pico-8 play session: no input (idle)

[t = 4 s] idle ~4s (no d-pad/buttons)
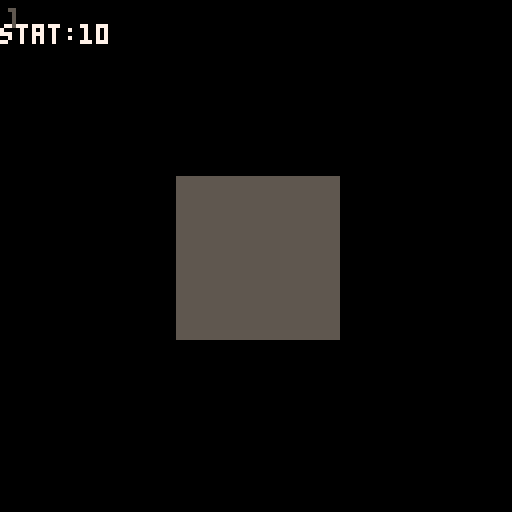
[t = 6 s] idle ~6s (no d-pad/buttons)
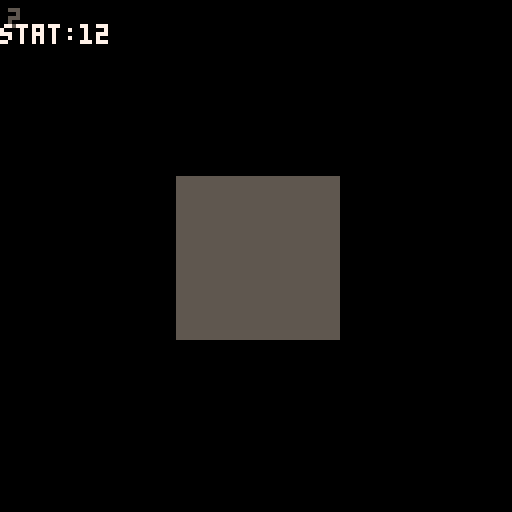
[t = 8 s] idle ~8s (no d-pad/buttons)
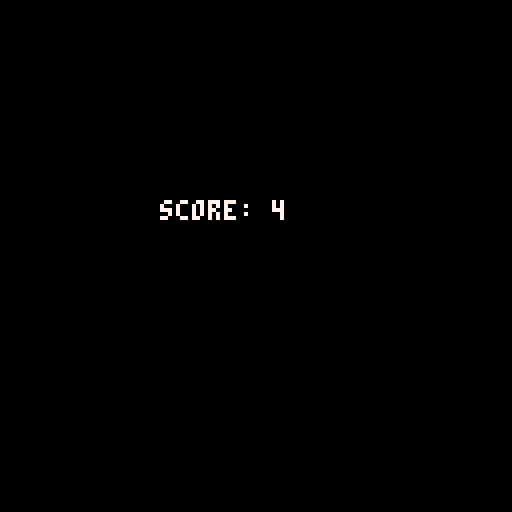

pico-8 cartridge
version 38
__lua__


overlay_state = 0

function _init()
	btn_0_state = false
	btn_1_state = false
	btn_2_state = false
	btn_3_state = false
	btn_4_state = false
	btn_5_state = false

	btn_press = {}
	btn_press[0] = false
	btn_press[1] = false
	btn_press[2] = false
	btn_press[3] = false
	btn_press[4] = false
	btn_press[5] = false
	btn_release = {}
	btn_release[0] = false
	btn_release[1] = false
	btn_release[2] = false
	btn_release[3] = false
	btn_release[4] = false
	btn_release[5] = false

	overlay_state = 0
	music(20,1000,0)
	-- overlay_state 0 title screen
	-- overlay_state 1 main play
	-- overlay_state 2 pause
	-- overlay_state 3 end of level
	-- overlay_state 4 transition
	-- overlay_state 5 credits
	level = 0 -- default 0
	reset_stage = false
	pause_length = 5
	score = 0
	score_counter = 0
	score_tabulate = 0
	score1 = 0
	end_stage_control = 0
	transition_timer = 0
	monamie_code={}
	monamie = false
	credit_number = 1
	rolling_credits = false
	rolling_credits_height = 130
	reset_game = false
	i=0
	sintimer=0
	timer=0
	-- music(12, 0, 3)
end

function zero_overlay()
	print('press ❎ or 🅾️ to start', 18, 98, 7)
	print('presented by:', 39, 107, 6)
	print('mass industries', 35, 113, 5)
end

function draw_zero_overlay()
	cls()
	-- map( celx, cely, sx, sy, celw, celh, [layer] )
	pal(7, 12)
	bluepos = sin(sintimer)*5
	res = 5 + bluepos
	map(1, 0, 13+bluepos, 0, 128, 128)
	pal(7, 8)
	redpos = -1*(sin(sintimer)*5)
	map(1, 0, 4+(redpos), 0, 128, 128)
	pal(7, 7)
	map(1, 0, 8, 0, 128, 128)
	zero_overlay()
end

function screen_shake(acs)
	local fade = 0.95
	local offset_x=1-rnd(2)
	local offset_y=1-rnd(2)
	if acs == 0 then
		offset_x*=offset
		offset_y*=offset
	end

	camera(offset_x,offset_y)
	offset*=fade
	if offset<0.5 then
		offset=0
	end
end

function handle_button_release(btn_num)
	if btn_press[btn_num] == true and btn_release[btn_num] == true then
		btn_press[btn_num] = false
		btn_release[btn_num] = false
	end
	if (btn(btn_num)) then
		print('btn_num'..btn_num, 0, 6, 7)
		btn_press[btn_num] = true
	elseif btn_press[btn_num] == true then
		btn_release[btn_num] = true
	end
	return btn_release[btn_num]
end

function zero_level_start()
	music(0,1000,0)
	reset_stage = false
	zero_level = {
		button_released = false,
		color = 5,
		update=function(self)
			-- handle button press
			self.button_released = handle_button_release(4)
			if (timer == 50) score+=1
			if score > 3 then
				overlay_state = 4
			end
		end,
		draw=function(self)
			-- draw items in here
			self.color = 5
			if (stat(50) != nil) then
				print('stat:'..stat(50), 0, 6, 7)
				if (stat(50) > 19 and stat(50) < 22) self.color = 7
			end
			rectfill(44, 44, 84, 84, self.color)
		end
	}
end
function one_level_start()
	reset_stage = false
	one_level = {
		-- todo: max dash value
		-- todo: recharge max dash
		left_released = false,
		right_released = false,
		start_pos = 0,
		end_pos = 300,
		end_tile = 88,
		player_pos = 5,
		player_screen_pos = 0,
		allow_timer = 0,
		tick_timer = 0,
		dash_jump = false,
		dropping = false,
		fall_anim = 0,
		falling = false,
		fall_override = false,
		enemy_visible = false,
		enemy_pos = 0,
		t=0,
		update=function(self)
			-- handle right button press
			self.right_released = handle_button_release(1)
			if (btn(4) and self.right_released and self.player_screen_pos < 130 and self.falling == false) then
				-- handle dash jump mechanic
				self.start_pos-=2
				self.end_pos-=2
				self.player_pos+=4
				self.allow_timer = true
				self.dash_jump = true
				sfx(63)
				if (self.enemy_visible and flr(rnd(3)) > 2) self.enemy_pos += 2
			elseif (self.right_released and self.player_screen_pos < 130 and self.falling == false) then
				self.start_pos-=1
				self.end_pos-=1
				self.player_pos+=2
				self.allow_timer = true
				self.dash_jump = false
				sfx(62)
				if (self.enemy_visible and flr(rnd(3)) > 2) self.enemy_pos += 2
			end
			if self.allow_timer then
				self.t += 1
				if self.t % 14 == 0 then
					self.allow_timer = false
				self.dash_jump = false
				end
			end
			self.tick_timer += 1
			if self.tick_timer > 120 then
				self.allow_timer = true
				--self.start_pos-=1
				self.end_pos-=1
				self.tick_timer = 0
				self.dash_jump = false
			end

			if (self.player_pos > 31 and self.enemy_visible == false and flr(rnd(3)) > 2) then
				self.enemy_visible = true
				self.enemy_pos = self.player_pos - 6
			end
		end,
		draw=function(self)
			-- draw items in here
			-- initial 1d grid
			local space=0
			local count=0
			local dashx = 0
			local drops = {15, 21, 28, 35, 42}
			--             25  37  51  65  79
			local x1, x2 = 0
			local player_local = self.player_pos - ( (self.player_pos - 5) / 2 )
			if (self.falling and self.tick_timer % 4 == 0) self.fall_anim += 1
			if (self.fall_anim == 1 and self.tick_timer % 4 == 0) sfx(61)
			if (self.fall_anim > 6) then
				self.fall_anim = 6
				if (self.tick_timer > 115) then
					self.fall_override = true
					reset_stage = true
					overlay_state = 4
				end
			end


				
			for i=self.start_pos,self.end_pos,1 do
				c = 5

				local x1 = space+(i*10)+i-self.t
				local x2 = space+10+(i*10)+i-self.t

				--if (i % 2 == 0 ) c = 6
				if(count == self.player_pos) then
					c = 7
					dashx = x1
					self.player_screen_pos = x2
				end

				if(count == self.enemy_pos) then
					c = 8
				end

				if (count == self.player_pos - 2 and self.player_pos > 31) c = 8
				if (i == self.end_tile) c = 11

				if (count == self.player_pos and i >= self.end_tile) then
					-- win level
					overlay_state = 4
				end

				for drop in all(drops) do
					if (i == drop) c = 1
					-- 79 - ((79-5)/2)
					-- if (self.player_pos > 31 and x2 > 64 and i == (player_local - 2)) c = 8
				end
				print('pp:'..self.player_pos, 0, 6, 7)
				if (count < self.player_pos and count < 5) c = 0
				if (count < self.player_pos-1 and count < 7) c = 0
				if (count < self.player_pos-3 and count < 9) c = 0
				if (count < self.player_pos-5 and count < 11) c = 0

				rectfill(x1, 64, x2, 74, c)
				if (c == 7 and x2 < 0) self.falling = true
				if (c == 1) then
					if (self.player_pos == count) then
						if (self.fall_anim <= 5) rectfill(x1+self.fall_anim, 64+self.fall_anim, x2-self.fall_anim, 74-self.fall_anim, 7)
						self.falling = true
					end
				end
				--print(i, space+(i*10)+i-self.t, 84, 7)
				space = space + 2
				count+=1
			end


			if (self.dash_jump) spr(252,dashx-12, 65, 2, 1)

		end
	}
end
function two_level_blanks()
	return {
		{127,10},
		{126,11},
		{125,12},
		{124,13},
		{123,14},
		{122,15},
		{124, 0},
		{124, 1},
		{124, 2},
		{124, 3},
		{124, 4},
		{124, 5},
		{124, 6},
		{124, 7},
		{124, 8},
		{124, 9},
		{124, 10},
		{124, 11},
		{124, 12},
		{112, 12},
		{113, 12},
		{114, 12},
		{115, 12},
		{116, 12},
		{117, 12},
		{118, 12},
		{119, 12},
		{120, 12},
		{121, 12},
		{122, 12},
		{123, 12},
		{124, 12},
		{120, 2},
		{120, 3},
		{120, 4},
		{120, 5},
		{120, 6},
		{120, 7},
		{120, 8},
		{113, 10},
		{114, 10},
		{115, 10},
		{116, 10},
		{117, 10},
		{115, 4},
		{115, 5},
		{115, 6},
		{115, 7},
		{115, 8}
	}
end
function two_level_start()
	reset_stage = false
	two_level = {
		player_posx = 112,
		player_posy = 0,
		player_posx_prev = player_posx,
		player_posy_prev = player_posy,
		dashed = false,
		dashed_prev = false,
		dash_dir = '+h',
		disappear_timer = 0,
		disappear_x = 111,
		disappear_y = -1,
		obstacles = two_level_blanks(),
		tick_timer = 0,
		end_timer = 0,
		lose_timer = 0,
		falling = false,
		update=function(self)
			self.tick_timer += 1
			self.disappear_timer += 1
			if (self.tick_timer > 60) self.tick_timer = 0
			if (self.disappear_timer > 120) then
				self.disappear_timer = 0
				self.disappear_x += 1
				self.disappear_y += 1
			end
			-- handle button presses
			-- handle dash jump mechanic
			self.dashed = false
			function control()
				if (handle_button_release(0)) then
					self.player_posx_prev = self.player_posx
					self.player_posy_prev = self.player_posy
					if (btn(4)) then
						-- these bounds are for dash jumping
						-- it's two less than the bounds below
						if (self.player_posx < 114) then
							self.player_posx-=1
							return
						else
							self.player_posx-=2
							self.dashed = true
							self.dash_dir = '-h'
							return
						end
					else
						self.player_posx-=1
						sfx(62)
						return
					end
				elseif (handle_button_release(1)) then
					self.player_posx_prev = self.player_posx
					self.player_posy_prev = self.player_posy
					if (btn(4)) then
						if (self.player_posx > 125) then
							self.player_posx+=1
							return
						else
							self.player_posx+=2
							self.dashed = true
							self.dash_dir = '+h'
							return
						end
					else
						self.player_posx+=1
						sfx(62)
						return
					end
				elseif (handle_button_release(2)) then
					self.player_posx_prev = self.player_posx
					self.player_posy_prev = self.player_posy
					if (btn(4)) then
						if (self.player_posy < 2) then
							self.player_posy-=1
							return
						else
							self.player_posy -= 2
							self.dashed = true
							self.dash_dir = '-v'
							return
						end
					else
						self.player_posy-=1
						sfx(62)
						return
					end
				elseif (handle_button_release(3)) then
					self.player_posx_prev = self.player_posx
					self.player_posy_prev = self.player_posy
					if (btn(4)) then
						if (self.player_posy > 13) then
							self.player_posy+=1
							return
						else
							self.player_posy+=2
							self.dashed = true
							self.dash_dir = '+v'
							return
						end
					else
						self.player_posy+=1
						sfx(62)
						return
					end
				end
			end
			if (self.player_posx == 127 and self.player_posy == 15) then
				self.end_timer += 1
			elseif (self.falling == true) then
				if (self.lose_timer == 0) sfx(61)
				self.lose_timer += 1
			else
				control()
			end

			if self.lose_timer > 60 then
				map(112, 0, 0, 0, 128, 128)
				reset_stage = true
				overlay_state = 4
			end

			if (self.player_posx > 127) then
				self.player_posx_prev = self.player_posx
				self.player_posy_prev = self.player_posy
				self.player_posx = 127
			end
			if (self.player_posy > 15) then
				self.player_posy_prev = self.player_posy
				self.player_posx_prev = self.player_posx
				self.player_posy = 15
			end
			if (self.player_posx < 112) then
				self.player_posx_prev = self.player_posx
				self.player_posy_prev = self.player_posy
				self.player_posx = 112
			end
			if (self.player_posy < 0) then
				self.player_posx_prev = self.player_posx
				self.player_posy_prev = self.player_posy
				self.player_posy = 0
			end
			-- temp end
			-- 127,15
		end,
		draw=function(self)
			-- draw items in here
			local i = 0
			local j = 0
			map(112, 0, 0, 0, 128, 128)
			for i=111,127,1 do
				for j=-1,15,1 do
					mset(i, j, 255)
				end
			end
			mset(self.player_posx, self.player_posy, 254)
			print('ppx:'..self.player_posx, 0, 6, 7)
			print('ppy:'..self.player_posy, 0, 12, 7)
			function dash_unset()
				mset(self.player_posx_prev+1, self.player_posy_prev, 255)
				mset(self.player_posx_prev-1, self.player_posy_prev, 255)
				mset(self.player_posx_prev, self.player_posy_prev+1, 255)
				mset(self.player_posx_prev, self.player_posy_prev-1, 255)
				mset(self.player_posx_prev-2, self.player_posy_prev-2, 255)
				mset(self.player_posx_prev+2, self.player_posy_prev+2, 255)
				mset(self.player_posx_prev+2, self.player_posy_prev-2, 255)
				mset(self.player_posx_prev-2, self.player_posy_prev+2, 255)
			end


			if (self.player_posx and self.player_posy) then
				mset(self.player_posx+1, self.player_posy, 255)
				mset(self.player_posx-1, self.player_posy, 255)
				mset(self.player_posx, self.player_posy+1, 255)
				mset(self.player_posx, self.player_posy-1, 255)
				mset(self.player_posx-2, self.player_posy-2, 255)
				mset(self.player_posx+2, self.player_posy+2, 255)
				mset(self.player_posx+2, self.player_posy-2, 255)
				mset(self.player_posx-2, self.player_posy+2, 255)
				mset(self.player_posx, self.player_posy-2, 255)
				mset(self.player_posx, self.player_posy+2, 255)
				mset(self.player_posx+2, self.player_posy, 255)
				mset(self.player_posx-2, self.player_posy, 255)
			end

			if (self.player_posx >= 112 and self.player_posx <= 127 and self.player_posy >= 0 and self.player_posy <= 15) then
				mset(self.player_posx, self.player_posy, 254)

				if (self.dashed) then
					if (self.dashed_prev) then
						dash_unset()
					end
					if (self.dash_dir == '+h') mset(self.player_posx_prev+1, self.player_posy_prev, 251)
					if (self.dash_dir == '-h') mset(self.player_posx_prev-1, self.player_posy_prev, 251)
					if (self.dash_dir == '+v') mset(self.player_posx_prev, self.player_posy_prev+1, 250)
					if (self.dash_dir == '-v') mset(self.player_posx_prev, self.player_posy_prev-1, 250)
					sfx(63)
					self.dashed_prev = true
				else
					mset(self.player_posx_prev, self.player_posy_prev, 255)
					if (self.dashed_prev) then
						dash_unset()
						self.dashed_prev = false
					end
				end
			end

			mset(127,15,249)
			if (self.player_posx == 127 and self.player_posy == 15) then
				mset(127,15,254)
				if (self.end_timer > 40) overlay_state = 4
			end
			for i=111,self.disappear_x,1 do
				for j=-1,self.disappear_y,1 do
					mset(i, j, 248)
					if (self.player_posx == i and self.player_posy == j) then
						mset(i, j, 247)
						self.falling = true
						if (self.lose_timer > 30) mset(i, j, 246)
						if (self.lose_timer > 45) mset(i, j, 248)
					end
				end
			end
			for key,value in pairs(self.obstacles) do
				mset(value[1], value[2], 248)
				if (self.player_posx == value[1] and self.player_posy == value[2]) then
					mset(value[1], value[2], 247)
					self.falling = true
					if (self.lose_timer > 30) mset(value[1], value[2], 246)
					if (self.lose_timer > 45) mset(value[1], value[2], 248)
				end
				if (self.player_posx_prev and self.dashed) then
					if (self.dash_dir == '+h') mset(self.player_posx_prev+1, self.player_posy_prev, 251)
					if (self.dash_dir == '-h') mset(self.player_posx_prev-1, self.player_posy_prev, 251)
					if (self.dash_dir == '+v') mset(self.player_posx_prev, self.player_posy_prev+1, 250)
					if (self.dash_dir == '-v') mset(self.player_posx_prev, self.player_posy_prev-1, 250)
				end
			end
			if (self.end_timer > 0) rectfill(64 - self.end_timer*2,64 - self.end_timer*2,64 + self.end_timer*2, 64 + self.end_timer*2,11)

		end
	}
end

function setup_block(x, y, z, depth, s, u, c, blocksize)
	x0=(x-blocksize)+(z)
	y0=(y-blocksize)+(z)
	x1=(x+blocksize)-z
	y1=(y+blocksize)-(z)

	iz=depth

	xx0=x0+iz+2
	yy0=y0-iz+2
	xx1=x1+iz-2
	yy1=y1-iz-2
	if iz < 3 then
		rectfill(xx0,yy0,xx1,yy1,c)
	else
		draw_block(x0+s,x1+s,y0+u,y1+u,xx0,xx1,yy0,yy1,c)
	end
end

function draw_block(x0,x1,y0,y1,xx0,xx1,yy0,yy1,c)
	palt(0, false)
	rectfill(xx0,yy0,xx1,yy1,0)
	rect(xx0,yy0,xx1,yy1,c)
	palt(0, true)
	rect(x0-2,y0,x1-2,y1,c)
	line(xx0,yy0,x0-2,y0,c)
	line(xx1,yy0,x1-2,y0,c)
	line(xx0,yy1,x0-2,y1,c)
	line(xx1,yy1,x1-2,y1,c)
end

function determine_color(self, i, column)

	if (self.prevcurrent == ((column-3) * -1) and self.jumppress == true and i == self.lvl) return 7
	if (self.endgoallevel == (self.jumplevel) and self.jumppress == true and i == 0 and self.endblocky == i and self.endblockx == column) return 11
	if (self.endgoallevel == (self.jumplevel+1) and self.jumppress == false and i == 0 and self.endblocky == i and self.endblockx == column) return 11
	return 5
end

function determine_color_first_layer(self, j, column)
	if (self.current == ((column * -1) + 3) and j == self.lvl) return 7
	if (self.jumppress == false and self.endgoallevel == self.jumplevel and self.endblocky == j and self.endblockx == column) return 11
	return 5
end

function three_level_start()
	reset_stage = false
	three_level = {
		u=0,
		current= 0,
		prevcurrent = 0,
		lvl = 0,
		xnudge = 0,
		xcpos = 0,
		jumpanim = 0,
		startanim = 0,
		blocksize = 8,
		leftpress = false,
		rightpress = false,
		uppress = false,
		downpress = false,
		jumppress = false,
		jumplevel = 0,
		jumptimer = 0,
		jumptimerset = false,
		end_timer = 0,
		endgoallevel = 3, -- change to 24?
		endblockx = 0, --flr(rnd(6)),
		endblocky = 0, --flr(rnd(3)),

		update=function(self)
			function control3d()
				-- current = 0
				if(btn(0)) then
					self.leftpress = true
				end
				if(btn(1)) then
					self.rightpress = true
				end
				if self.xnudge > 3 then
					self.xnudge = 3
				end
				if self.xnudge < -3 then
					self.xnudge = -3
				end

				if(btn(2)) then
					self.uppress = true
				end
				if(btn(3)) then
					self.downpress = true
				end
				if(btn(4) and self.jumptimer == 0) then
					if (self.jumppress == false) self.prevcurrent = self.current
					self.jumppress = true
					self.jumptimerset = true
					self.jumplevel += 1
				end
				if(btn(5) and self.jumptimer == 0) then
					if (self.jumppress == false) self.prevcurrent = self.current
					self.jumppress = true
					self.jumptimerset = true
					self.jumplevel += 1
				end

				if ((not btn(0)) and (not btn(1)) and (not btn(2)) and (not btn(3)) and (not btn(4)) and (not btn(5)))then
					if (self.leftpress == true) then
						self.xnudge+=1
						self.current-=1
						self.xcpos+=20
						self.leftpress = false
					end
					if (self.rightpress == true) then
						self.xnudge-=1
						self.current+=1
						self.xcpos-=20
						self.rightpress = false
					end
					if (self.uppress == true) then
						self.lvl -= 1
						self.uppress = false
					end
					if (self.downpress == true) then
						self.lvl += 1
						self.downpress = false
					end
					if (self.jumptimerset == true) then
						self.jumptimerset = false
						self.jumptimer = 0
					end
				end

				if self.xcpos > 60 then
					self.xcpos = 60
				end
				if self.xcpos < -60 then
					self.xcpos = -60
				end
				if self.current > 3 then
					self.current = 3
				end
				if self.current < -3 then
					self.current = -3
				end

				if self.lvl < 0 then
					self.lvl = 0
				end

				if self.lvl > 3 then
					self.lvl = 3
				end

				if (self.jumppress == true) then
					self.current = -10
					if (self.startanim > 5) then
						self.jumpanim -= 5.95
					end
				end

				if (self.jumpanim < -75) then
					self.jumpanim = 0
					self.jumppress = false
					self.current = self.prevcurrent
					self.startanim = 0
					self.blocksize = 8
				end
				if (self.jumptimerset == true) self.jumptimer += 1
				if (self.jumptimer > 120) then
					self.jumptimer = 0
					self.jumptimerset = false
				end

			end
			if self.jumplevel == self.endgoallevel and self.endblockx == ((self.current-3)*-1) and self.endblocky == self.lvl then
				self.end_timer += 1
			else
				control3d()
			end
			if (self.end_timer > 60) overlay_state = 4

		end,

		draw=function(self)
			cls()
			for i=0,0 do
				if (self.jumpanim == 0) then
					ydiff = -17 + (i * 20) - (self.lvl*4)
				else
					ydiff = -17 + (i * 20) - (self.lvl*4) - (self.jumpanim * .2)
				end

				zdiff = 7
				depth = 2
				self.blocksize = 8
				if (self.lvl > 0) ydiff = ydiff + 5
				if (self.lvl >= 3) ydiff = ydiff + 6
				if (self.lvl < 3) then
					setup_block(self.xcpos+64+57,64+ydiff,zdiff,depth,12+self.xnudge,self.u,5,self.blocksize)
					setup_block(self.xcpos+64+37,64+ydiff,zdiff,depth,10+self.xnudge,self.u,5,self.blocksize)
					setup_block(self.xcpos+64+20,64+ydiff,zdiff,depth,8+self.xnudge,self.u,5,self.blocksize)
					setup_block(self.xcpos+64+3,64+ydiff,zdiff,depth,7+self.xnudge,self.u,5,self.blocksize)
					setup_block(self.xcpos+64-15,64+ydiff,zdiff,depth,4+self.xnudge,self.u,5,self.blocksize)
					setup_block(self.xcpos+64-32,64+ydiff,zdiff,depth,2+self.xnudge,self.u,5,self.blocksize)
					setup_block(self.xcpos+64-52,64+ydiff,zdiff,depth,0+self.xnudge,self.u,5,self.blocksize)
				end
			end
			if (self.lvl < 3) then
				for i=0,3 do
					if (self.jumpanim == 0) then
						if (i > 0) then
							break
						end
						ydiff = -10 + (i * 20) - (self.lvl*4)
						self.blocksize = 8
						zdiff = 3
						ja5 = 0
						ja5n = 0
						ja2 = 0
						ja2n = 0
					else
						ydiff = - 10 + (i * 20) - (self.lvl*4) - (self.jumpanim * .2)
						self.blocksize = 8 - (self.jumpanim *.02)
						zdiff = 3  + (self.jumpanim * .02)
						ja5 = 5 + (self.jumpanim *.06)
						ja5n = -5 - (self.jumpanim *.06)
						ja2 = 2 + (self.jumpanim *.06)
						ja2n = -2 - (self.jumpanim *.06)
					end
					depth = 5
					if (self.lvl > 0) ydiff = ydiff + 5 + (self.jumpanim * .2)
					if (self.lvl >= 3) ydiff = ydiff + 6 + (self.jumpanim * .2)
					-- render second layer
					c = determine_color(self, i, 0)
					setup_block(ja5+self.xcpos+64+55,64+ydiff,zdiff,depth,12+self.xnudge,self.u,c,self.blocksize)
					c = determine_color(self, i, 1)
					setup_block(ja5+self.xcpos+64+35,64+ydiff,zdiff,depth,10+self.xnudge,self.u,c,self.blocksize)
					c = determine_color(self, i, 2)
					setup_block(ja2+self.xcpos+64+18,64+ydiff,zdiff,depth,8+self.xnudge,self.u,c,self.blocksize)
					c = determine_color(self, i, 3)
					setup_block(self.xcpos+64,64+ydiff,zdiff,depth,7+self.xnudge,self.u,c,self.blocksize)
					c = determine_color(self, i, 4)
					setup_block(ja2n+self.xcpos+64-18,64+ydiff,zdiff,depth,4+self.xnudge,self.u,c,self.blocksize)
					c = determine_color(self, i, 5)
					setup_block(ja5n+self.xcpos+64-35,64+ydiff,zdiff,depth,2+self.xnudge,self.u,c,self.blocksize)
					c = determine_color(self, i, 6)
					setup_block(ja5n+self.xcpos+64-55,64+ydiff,zdiff,depth,0+self.xnudge,self.u,c,self.blocksize)
				end
			end
			for j=0,3 do
				if (self.jumpanim < -2) then
					break
				end
				i= (self.jumpanim * .5)
				if (self.jumpanim == 0) then
					self.blocksize = 8
					ydiff = j*22 - (self.lvl*4)
				else
					ydiff = j*22 - (self.lvl*4) - (self.jumpanim * .2)
					self.blocksize = 8 - (self.jumpanim * .02)
				end
				i = 0
				depth = 5
				-- render first layer
				if (j == self.lvl) u = -(j-0.5)
				c = determine_color_first_layer(self, j, 0)
				setup_block(self.xcpos+64+60,64+ydiff,i,depth,12+self.xnudge,self.u,c,self.blocksize)
				c = determine_color_first_layer(self, j, 1)
				setup_block(self.xcpos+64+40,64+ydiff,i,depth,11+self.xnudge,self.u,c,self.blocksize)
				c = determine_color_first_layer(self, j, 2)
				setup_block(self.xcpos+64+20,64+ydiff,i,depth,9+self.xnudge,self.u,c,self.blocksize)
				c = determine_color_first_layer(self, j, 3)
				setup_block(self.xcpos+64,64+ydiff,i,depth,7+self.xnudge,self.u,c,self.blocksize)
				c = determine_color_first_layer(self, j, 4)
				setup_block(self.xcpos+64-20,64+ydiff,i,depth,4+self.xnudge,self.u,c,self.blocksize)
				c = determine_color_first_layer(self, j, 5)
				setup_block(self.xcpos+64-40,64+ydiff,i,depth,2+self.xnudge,self.u,c,self.blocksize)
				c = determine_color_first_layer(self, j, 6)
				setup_block(self.xcpos+64-60,64+ydiff,i,depth,0+self.xnudge,self.u,c,self.blocksize)
			end
			if (self.jumppress == true) self.startanim += 1
			if (self.end_timer > 0) rectfill(64 - self.end_timer*2,64 - self.end_timer*2,64 + self.end_timer*2, 64 + self.end_timer*2,11)
		end
	}
end

function draw_score()
	print(flr(score), 2, 2, 5)
end

function draw_transition()
	if (reset_stage) then
		print('you disappeared', 36, 50, 7)
		print('from existence', 38, 60, 7)
		transition_timer += 1
		if (transition_timer > 120) reset_to_next_stage()
	else
		if score_tabulate == 0 then
			-- TODO: tabulate score at end of level
			score_tabulate = 1
		end
		local multiplier = flr(score/100) * 2
		if multiplier < 1 then
			multiplier = 1
		end
		if score_counter < score then
			score_counter+=multiplier
			sfx(17)
		else
			score_counter = score
			transition_timer += 1
		end
		print('score: '..flr(score_counter), 40, 50, 7)
		if transition_timer > 120 then
			if level == 3 then
				-- call roll credits
				transition_timer = 0
				overlay_state = 5
				music(53, 1000)
			else
				reset_to_next_stage()
			end
		end
	end
end

function reset_to_next_stage()
	overlay_state = 1
	transition_timer = 0

	-- TODO: debug
	-- level = 2
	-- TODO: debug
	if level == 0 then
		if (reset_stage) then
			zero_level_start()
			return
		end
		level = 1
		one_level_start()
	elseif level == 1 then
		if (reset_stage) then
			one_level_start()
			return
		end
		level = 2
		two_level_start()
		-- music(28, 1000, 3)
	elseif level == 2 then
		if (reset_stage) then
			two_level_start()
			return
		end
		level = 3
		three_level_start()
		-- music(19, 1000, 3)
	elseif level == 3 then
		if (reset_stage) then
			three_level_start()
			return
		end
	end
	-- overlay_state 0 title screen
	-- overlay_state 1 main play
	-- overlay_state 2 pause
	-- overlay_state 3 end of level
	pause_length = 5
	score_counter = score
	score_tabulate = 0
	
	offset = 0
	end_stage_control = 0
	i=0

end

function display_credit(credit)
	if (credit == 1) print("the end", 50, 50, 7)
	if (credit == 2) print("winners don't use drugs\n rip william sessions", 20, 50, 7)
	if (credit == 3) then
		print('presented by:', 39, 50, 6)
		print('massindustries', 36, 56, 5)
	end
	pad_left = 4
	if (credit == 4) then
		print('game design', 35 + pad_left, 50, 7)
		spr(242, 28 + pad_left, 55)
		print('@abemassry', 37 + pad_left, 57, 7)
		spr(242, 21 + pad_left, 62)
		print('@kenjihasegawa', 30 + pad_left, 64, 7)
	end
	if (credit == 5) then
		print('programming', 35 + pad_left, 50, 7)
		spr(242, 28 + pad_left, 55)
		print('@abemassry', 37 + pad_left, 57, 7)
	end
	if (credit == 6) then
		print('art', 52 + pad_left, 50, 7)
		spr(242, 28 + pad_left, 55)
		print('@abemassry', 37 + pad_left, 57, 7)
		spr(242, 21 + pad_left, 62)
		print('@kenjihasegawa', 30 + pad_left, 64, 7)
		spr(243, 27 + pad_left, 70)
		print('@berrynikki', 36 + pad_left, 71, 7)
	end
	if (credit == 7) then
		print('music', 46 + pad_left, 50, 7)
		spr(242, 28 + pad_left, 55)
		print('@abemassry', 37 + pad_left, 57, 7)
		spr(242, 21 + pad_left, 62)
		print('@kenjihasegawa', 30 + pad_left, 64, 7)
	end
	if (credit == 8) then
		print('creative directors', 20 + pad_left, 50, 7)
		spr(242, 28 + pad_left, 55)
		print('@abemassry', 37 + pad_left, 57, 7)
		spr(242, 21 + pad_left, 62)
		print('@kenjihasegawa', 30 + pad_left, 64, 7)
		spr(243, 27 + pad_left, 70)
		print('@berrynikki', 36 + pad_left, 71, 7)
	end

	if (credit == 10) then
		print('with love and support from', 6 + pad_left, 50, 7)
		spr(245, 30 + pad_left, 55)
		print('@mindym121', 38 + pad_left, 57, 7)
		spr(244, 32 + pad_left, 63)
		print('@un1c0rn', 39 + pad_left, 64, 7)
		print('@spidermonkey', 29 + pad_left, 71, 7)
		spr(245, 19 + pad_left, 77)
		print('@siberianfurball', 27 + pad_left, 78, 7)
	end

	if (credit == 11) then
		print('dimensional jump', 27 + pad_left, 50, 7)
		print('the end', 44 + pad_left, 57, 7)
	end

	if (credit == 12) then
		reset_game = true
	end

end


function rolling_credits_active(y)
	pad_left = 4
	hspr = 0
	htxt = 0
	creative_contributors = {
		'@tory2k',
		'@illblew',
		'@admiralyarrr',
		'@lyn81',
		'@victorycondition',
		'@itsphillc',
		'@lucky_chucky7',
		'@zerotoherodev',
		'@evinjenioso',
		'@displague',
		'@yodadog',
		'@diagnostuck',
		'@puffinplaytv',
		'@alladuss',
		'@rps_75',
		'@machado_tv',
		'@prozacgod',
		'@bigwaterkids12',
		'@arieshothead',
		'@slickshoess',
		'@kr_deepblack'
	}
	print('creative contributors', 22 + pad_left, y, 7)
	for c in all(creative_contributors) do
		hspr = htxt
		hspr+=6
		htxt=hspr+1
		spr(243, 22 + pad_left, y + hspr)
		print(c, 31 + pad_left, y + htxt, 7)
	end
	if (y + htxt < -10) then
		rolling_credits = false
	end
end


function roll_credits()
	print('score: '..flr(score), 0, 0, 5)
	if (rolling_credits == false) then
		transition_timer += 0.5
		if (transition_timer < 5) then
			pal(7, 5)
			pal(2, 5)
			pal(12, 5)
		end
		if (transition_timer >= 5 and transition_timer < 10) then
			pal(7, 6)
			pal(2, 6)
			pal(12, 6)
		end
		if (transition_timer >= 10 and transition_timer < 110) then
			pal(7, 7)
			pal(2, 2)
			pal(12, 12)
		end
		if (transition_timer >= 110 and transition_timer < 115) then
			pal(7, 6)
			pal(2, 6)
			pal(12, 6)
		end
		if (transition_timer >= 115) then
			pal(7, 5)
			pal(2, 5)
			pal(12, 5)
		end
		display_credit(credit_number)
		if transition_timer > 120 then
			transition_timer = 0
			credit_number += 1
			if credit_number == 9 then
				rolling_credits = true
			end

		end

	else
		pal(7, 7)
		pal(2, 2)
		pal(12, 12)
		rolling_credits_height -= 0.3
		rolling_credits_active(rolling_credits_height)
	end
	if reset_game == true then
		run()
	end

end


function _update60()
	timer+=1
	if (timer > 60) timer=0
	sintimer+=0.004
	if overlay_state == 0 then
		
		if (btn(4) or btn(5)) then
			overlay_state = 1
			-- TODO: check with Kenji about monamie code 
			if (monamie_code[#monamie_code-0] == 1 and
			    monamie_code[#monamie_code-1] == 0 and
			    monamie_code[#monamie_code-2] == 1 and
			    monamie_code[#monamie_code-3] == 0 and
			    monamie_code[#monamie_code-4] == 3 and
			    monamie_code[#monamie_code-5] == 3 and
			    monamie_code[#monamie_code-6] == 2 and
			    monamie_code[#monamie_code-7] == 2) then
				monamie = true
			end

			cls()
			-- music(1, 1000, 3)
			-- start of play
			zero_level_start()
			if not monamie then
			end
		end
		if (btn(0) or btn(1) or btn(2) or btn(3)) then
			btn_0_state = btn(0) -- left
			btn_1_state = btn(1) -- right
			btn_2_state = btn(2) -- up
			btn_3_state = btn(3) -- down
		else
			if (btn_0_state == true and
					btn_1_state == false and
					btn_2_state == false and
					btn_3_state == false) then
				add(monamie_code, 0)
			elseif (btn_0_state == false and
					btn_1_state == true and
					btn_2_state == false and
					btn_3_state == false) then
				add(monamie_code, 1)
			elseif (btn_0_state == false and
					btn_1_state == false and
					btn_2_state == true and
					btn_3_state == false) then
				add(monamie_code, 2)
			elseif (btn_0_state == false and
					btn_1_state == false and
					btn_2_state == false and
					btn_3_state == true) then
				add(monamie_code, 3)
			end

			btn_0_state = false
			btn_1_state = false
			btn_2_state = false
			btn_3_state = false

		end

	elseif overlay_state == 1 then
		i+=1

		if monamie then
		end
		camera(0,0)

		if level == 0 then
			zero_level:update()
		elseif level == 1 then
			one_level:update()
		elseif level == 2 then
			two_level:update()
		elseif level == 3 then
			three_level:update()
		end

	-- TODO: if condition for overlay state 4
	-- if negative_altitude > 400 then
	-- end

	-- TODO: if condition for overlay state 2
	-- elseif overlay_state == 2 then

	-- 	pause_length-=1
	-- 	if pause_length == 0 then
	-- 		overlay_state = 1
	-- 		pause_length = 5
	-- 	end

	end

end

function _draw()
	if overlay_state == 0 then
		draw_zero_overlay()
	elseif overlay_state == 1 then
		cls()
		-- above is background

		-- hud
		draw_score()
		-- end hud
		-- below is foreground
		if level == 0 then
			zero_level:draw()
		elseif level == 1 then
			one_level:draw()
		elseif level == 2 then
			two_level:draw()
		elseif level == 3 then
			three_level:draw()
		end
	elseif overlay_state == 3 then
		cls()
	elseif overlay_state == 4 then
		cls()
		draw_transition()
	elseif overlay_state == 5 then
		cls()
		roll_credits()
	end

	-- debug area
	-- print('score1: '..flr(score1), 0, 0, 5)

end
__gfx__
00000000000000000000000000000000000000000000000000000000000000000000000000000000000000000000000000000000000000000000000000000000
00000000000000000000000000000000000000000000000000000000000000000000000000000000000000000000000000000000000000000000000000000000
00000000000000000000000000000000000000000000000000000000000000000000000000000007000000000000000000000000000000000000000000000000
00000000000000000000000000000000000000000000000000000000000000000000000000000000700000000000000000000000000000000000000000000000
00000000000000000000000000000000000000000000000000000000000000000000000000000000070000000000000000000000000000000000000000000000
00000000000000000000000000000000000000000000000000000000000000000000000000000000007000000000000000000000000000000000000000000000
00000000000000000000000000000000000000000000000000000000000000000000000000000000000700000007000000000000000000000000000000000000
00000000000000000000000000000000000000000000000000000000000000000000000000770000000070000070000000000000000000000000000000000000
00000000000000000000000000000000000000000000000000000000000000000000000000707700000007000700000000000000000000000000000000000000
00000000000000000000000000000000000000000000000000000000000000000000000000070077000000707000000000000000000000000000000000000000
00000000000000000000000000000000000000000000000000000000000000000000700000070000770000070000000000000000000000000000000000000000
00000000000000000000000000000000000000000000000000000000000000000000070000007007007700000000000000000000000000000000000000000000
00000000000000000000000000000000000000000000000000000000000000000000007000007070000077000000000000000000000000000000000000000000
00000000000000000000000000000000000000000000000000000000000000000000000700000700000000000000000000000000000000000000000000000000
00000000000000000000000000000000000000000000000000000000000000007000000070000700000000000000000000000000000000000000000000000000
00000000000000000000000000000000000000000000000000000000000000000700000007000070000000000000000000000000000000000000000000000000
00000000000000000000000000000000000000000000000000000000000000000070700000700070000000000000777777000000000000000000000000000000
00000000000000000000000000000000000000000000000000000000000000000007007000070007000000000007000000700000000000000000000000000000
00000000000000000000000000000000000000000000000000000000000077770000700070007007000000000070077770070000000000000000000000000000
00000000000000000000000000000000000000000000000000000000000070007000070000700700000000000700700007007000000000000000000000000000
00000000000000000000000000000000000000000000000000000000000070000700007000007070000000007007000000700700000000000000000000000000
00000000000000000000000000000000000000000000000000000000000070000070000700000000000000070070000000070070000000000000000000000000
00000000000000000000000000000000000000000000000000000000700007000007000070000000000000700700000000007007000000000000000000000000
00000000000000000000000000000000000000000000000000000007000000700000700007000000000007007000000000000707000000000000000000000000
00000000000000000000000000000000000000000000000000000070000000070000070000700000000007070000000000000707000000000000000000000000
00000000000000000000000000000000000000000000000000000707000000007000007000000000000007007000000000000707000000000000000000000000
00000000000000000000000000000000000000000000000000007000700000000700007000000000000007000700000000007007000000000000000000000000
00000000000000000000000000000000000000000000000000000000070000000070007000000000000000700070000000070070000000000000000000000000
00000000000000000000000000000000000000000000000000000000007000000007777000000000000000070007000000700700000000000000000000000000
00000000000000000000000000000000000000000000000000000000000700000000000000000000000000007000700007007000000000000000000000000000
00000000000000000000000000000000000000000000000007777000000070000000000000000000000000000700070070070000000000000000000000000000
00000000000000000000000000000000000000000000000070000000000007000000000000000777000000000070007700700000000000000000000000000000
00000000000000000000000000000000000000000000000070000000000000700070000000007000700000000007000007000000000000000000000000000000
00000000000000000000000000000000000000000000000070000000000000070700000000070000070000000000700070000000000000000000000000000000
00000000000000000000000000000000000000000007000070000000000000007000000000700070007000000000070007000000000000000000000000000000
00000000000000000000000000000000000000000000700007777777770000070000000000700707000700000000007000700000000000000000000000000000
00000000000000000000000000000000000000000000070000000000007000700000000000700700700070000000000700070000000000000000000000000000
00000000000000000000000000000000000000000000007000000000007000000000000000070070070007000000000070007000000000000000000000000000
00000000000000000000000000000000000000070000000700000000007000000000000000007007007000700000000007000700000000000000000000000000
00000000000000000000000000000000000000007000000070000000007000000000000000000700700700070000000000700070000000000000000000000000
00000000000000000000000000000000000007000707000007000000007000000000777000000070070070007000000000070700000000000000000000000000
00000000000000000000000000000000000070000070070000700077770000000007000700000007007007000700000000007000000000000000000000000000
00000000000000000000000000000000000700000007000700070000000000000070000070000000700700700070000000000000000000000000000000000000
00000000000000000000000000000000007000000000700007007000000000000700077007000000700700070007000000000000000000000000000000000000
00000000000000000000000000000000070000000000070000070700000000000700700700700000070070007000700000000000000000000000000000000000
00000000000000000000000000000000007000000070007000000000000000000700070070070000070070000700070000000000000000000000000000000000
00000000000000000000000000000007000700000700000700000000000000000070007007007700070070000070007000000000000000000000000000000000
00000000000000000000000000000000700070007000000070000000000000000007000700700077770070000007070000000000000000000000000000000000
00000000000000000000000000000007070007070000000007000000000000000000700070070000000070000000700000000000000000000000000000000000
00000000000000000000000000000000707000700000000000000000007000000000070007007700000070000000000000000000000000000000000000000000
00000000000000000000000000070707000700070000000700000000070700000000007000700077777700000000000000000000000000000000000000000000
00000000000000000000000000007070700070007000007000000000700070000000000700070000000000000000000000000000000000000000000000000000
00000000000000000000000007000700070007000700070000000000070007000000000070007000000000000000000000000000000000000000000000000000
00000000000000000000000070000070007000700070700000000000007000700000000007000700000000000000000000000000000000000000000000000000
00000000000000000000000700000007000700070007000000000000000700070000000000700070000000000000000000000000000000000000000000000000
00000000000000000000007070000000700070007000000000000000000070007000000000070007000000000000000000000000000000000000000000000000
00000000000000000000070007000000070007000700000000000000000007000700000000007000700000000000000000000000000000000000000000000000
00000000000000000000000000700000007000700000000000700000000000700070000000000700070000000000000000000000000000000000000000000000
00000000000000000000000000070000000700070000000007070000000000070007000000000070007000000000000000000000000000000000000000000000
00000000000000000777770000007000000070000000000070007000000000007000700000000007070000000000000000000000000000000000000000000000
00000000000000007000007000000700000007000000000007000700000000000700070000000000700000000000000000000000000000000000000000000000
00000000000000070000000700000070000000000000000000700070000000000070007000000000000000000000000000000000000000000000000000000000
00000000000000007000000070000007000700000000000000070007000000000007000700000000000000000000000000000000000000000000000000000000
00000000000000000700000007000000707000000000000000007000700000000000700070000000000000000000000000000000000000000000000000000000
00000000000000000070000000700000070000000007000000000700070000000000070007000000000000000000000000000000000000000000000000000000
00000000000000000007000000070000700000000070700000000070007000000000007007000000000000000000000000000000000000000000000000000000
00000000000000000000700000070007000000000700070000000007000700000000007007000000000000000000000000000000000000000000000000000000
00000000000000000000070000070000000000007000700000000000700070000000070007000000000000000000000000000000000000000000000000000000
00000000000000000000007000070000000000070007000000000000070007000000700070000000000000000000000000000000000000000000000000000000
00000000000000000000000700070000000000700070000000000000007000700007000700000000000000000000000000000000000000000000000000000000
00000000000000000000000070700000000007000007000000000000000700070070007000000000000000000000000000000000000000000000000000000000
00000000000000000000000007000000000070077000700000000000000070007700070000000000000000000000000000000000000000000000000000000000
00000000000000000000000000000000000700700700070000000000000007000000700000000000000000000000000000000000000000000000000000000000
00000000000000000000000000000000007007000070007000000000000000700007000000000000000000000000000000000000000000000000000000000000
00000000000000000000000000000000070070000007000700000000000000077770000000000000000000000000000000000000000000000000000000000000
00000000000000000000000000000000700700000000700070000000000000000000000000000000000000000000000000000000000000000000000000000000
00000000000000000000000000000007007000000000070007000000000000000000000000000000000000000000000000000000000000000000000000000000
00000000000000000000000000000007070000000000007000700000000000000000000000000000000000000000000000000000000000000000000000000000
00000000000000000000000000000000700000000000000700070000000000000000000000000000000000000000000000000000000000000000000000000000
00000000000000000000000000000000000000000000000070070000000000000000000000000000000000000000000000000000000000000000000000000000
00000000000000000000000000000000000000000000000007007000000000000000000000000000000000000000000000000000000000000000000000000000
00000000000000000000000000000000000000000000000000707000000000000000000000000000000000000000000000000000000000000000000000000000
00000000000000000000000000000000000000000000000000707000000000000000000000000000000000000000000000000000000000000000000000000000
00000000000000000000000000000000000000000000000000707000000000000000000000000000000000000000000000000000000000000000000000000000
00000000000000000000000000000000000000000000000000707000000000000000000000000000000000000000000000000000000000000000000000000000
00000000000000000000000000000000000000000000000000707000000000000000000000000000000000000000000000000000000000000000000000000000
00000000000000000000000000000000000000000000000000707000000000000000000000000000000000000000000000000000000000000000000000000000
00000000000000000000000000000000000000000000000000707000000000000000000000000000000000000000000000000000000000000000000000000000
00000000000000000000000000000000000000000000000000707000000000000000000000000000000000000000000000000000000000000000000000000000
00000000000000000000000000000000000000000000000007007000000000000000000000000000000000000000000000000000000000000000000000000000
00000000000000000000000000000000000000000077000070070000000000000000000000000000000000000000000000000000000000000000000000000000
00000000000000000000000000000000000000000700777700700000000000000000000000000000000000000000000000000000000000000000000000000000
00000000000000000000000000000000000000000070000007000000000000000000000000000000000000000000000000000000000000000000000000000000
00000000000000000000000000000000000000000007777770000000000000000000000000000000000000000000000000000000000000000000000000000000
00000000000000000000000000000000000000000000000000000000000000000000000000000000000000000000000000000000000000000000000000000000
00000000000000000000000000000000000000000000000000000000000000000000000000000000000000000000000000000000000000000000000000000000
00000000000000000000000000000000000000000000000000000000000000000000000000000000000000000000000000000000000000000000000000000000
00000000000000000000000000000000000000000000000000000000000000000000000000000000000000000000000000000000000000000000000000000000
00000000000000000000000000000000000000000000000000000000000000000000000000000000000000000000000000000000000000000000000000000000
00000000000000000000000000000000000000000000000000000000000000000000000000000000000000000000000000000000000000000000000000000000
00000000000000000000000000000000000000000000000000000000000000000000000000000000000000000000000000000000000000000000000000000000
00000000000000000000000000000000000000000000000000000000000000000000000000000000000000000000000000000000000000000000000000000000
00000000000000000000000000000000000000000000000000000000000000000000000000000000000000000000000000000000000000000000000000000000
00000000000000000000000000000000000000000000000000000000000000000000000000000000000000000000000000000000000000000000000000000000
00000000000000000000000000000000000000000000000000000000000000000000000000000000000000000000000000000000000000000000000000000000
00000000000000000000000000000000000000000000000000000000000000000000000000000000000000000000000000000000000000000000000000000000
00000000000000000000000000000000000000000000000000000000000000000000000000000000000000000000000000000000000000000000000000000000
00000000000000000000000000000000000000000000000000000000000000000000000000000000000000000000000000000000000000000000000000000000
00000000000000000000000000000000000000000000000000000000000000000000000000000000000000000000000000000000000000000000000000000000
00000000000000000000000000000000000000000000000000000000000000000000000000000000000000000000000000000000000000000000000000000000
00000000000000000000000000000000000000000000000000000000000000000000000000000000000000000000000000000000000000000000000000000000
00000000000000000000000000000000000000000000000000000000000000000000000000000000000000000000000000000000000000000000000000000000
00000000000000000000000000000000000000000000000000000000000000000000000000000000000000000000000000000000000000000000000000000000
00000000000000000000000000000000000000000000000000000000000000000000000000000000000000000000000000000000000000000000000000000000
00000000000000000000000000000000000000000000000000000000000000000000000000000000000000000000000000000000000000000000000000000000
00000000000000000000000000000000000000000000000000000000000000000000000000000000000000000000000000000000000000000000000000000000
00000000000000000000000000000000000000000000000000000000000000000000000000000000000000000000000000000000000000000000000000000000
00000000000000000000000000000000000000000000000000000000000000000000000000000000000000000000000000000000000000000000000000000000
00000000000000000000000000000000000000000000000000000000000000000000000000000000000000000000000000000000000000000000000000000000
00000000000000000000000000000000000000000000000000000000000000000000000000000000000000000000000000000000000000000000000000000000
00000000000000000000000000000000000000000000000000000000000000000000000000000000000000000000000000000000000000000000000000000000
0000000000000000cc000cc002222222000800000cd444500000000000000000000000000bbbbbb0057557500555555077777777777777000777777005555550
00000000000000000cc0cccc020000020097f0000e4554400000000000777700000000000bbbbbb0057557500777777000000000000000000777777005555550
0000000000000000ccccccc0020202020a777e00045115400007700000777700000000000bbbbbb0057557500555555000000000000000000777777005555550
000000000000000000ccccc00200002000b7d0000f5015f00007700000777700000000000bbbbbb0057557500555555077777777777777000777777005555550
000000000000000000cccc0002202200000c00000ff55ff00000000000777700000000000bbbbbb0057557500777777000000000000000000777777005555550
0000000000000000ccccc00000020000000000000ffffff00000000000000000000000000bbbbbb0057557500555555000000000000000000777777005555550
00000000000000000000000000000000000000000000000000000000000000000000000000000000000000000000000077777777777777000000000000000000
__map__
000102030405060708090a0b0c0d0e0f000000000000000000000000000000000000000000000000000000000000000000000000000000000000000000000000000000000000000000000000000000000000000000000000000000000000000000000000000000000000000000000000ffffffffffffffffffffffffffffffff
101112131415161718191a1b1c1d1e1f000000000000000000000000000000000000000000000000000000000000000000000000000000000000000000000000000000000000000000000000000000000000000000000000000000000000000000000000000000000000000000000000ffffffffffffffffffffffffffffffff
202122232425262728292a2b2c2d2e2f000000000000000000000000000000000000000000000000000000000000000000000000000000000000000000000000000000000000000000000000000000000000000000000000000000000000000000000000000000000000000000000000ffffffffffffffffffffffffffffffff
303132333435363738393a3b3c3d3e3f000000000000000000000000000000000000000000000000000000000000000000000000000000000000000000000000000000000000000000000000000000000000000000000000000000000000000000000000000000000000000000000000ffffffffffffffffffffffffffffffff
404142434445464748494a4b4c4d4e4f000000000000000000000000000000000000000000000000000000000000000000000000000000000000000000000000000000000000000000000000000000000000000000000000000000000000000000000000000000000000000000000000ffffffffffffffffffffffffffffffff
505152535455565758595a5b5c5d5e5f000000000000000080000000000000000000000000000000000000000000000000000000000000000000000000000000000000000000000000000000000000000000000000000000000000000000000000000000000000000000000000000000ffffffffffffffffffffffffffffffff
606162636465666768696a6b6c6d6e6f000000000000000080000000000000000000000000000000000000000000000000000000000000000000000000000000000000000000000000000000000000000000000000000000000000000000000000000000000000000000000000000000ffffffffffffffffffffffffffffffff
707172737475767778797a7b7c7d7e7f000000000000000000800000000000000000000000000000000000000000000000000000000000000000000000000000000000000000000000000000000000000000000000000000000000000000000000000000000000000000000000000000ffffffffffffffffffffffffffffffff
808182838485868788898a8b8c8d8e8f000000000000000000800000000000000000000000000000000000000000000000000000000000000000000000000000000000000000000000000000000000000000000000000000000000000000000000000000000000000000000000000000ffffffffffffffffffffffffffffffff
909192939495969798999a9b9c9d9e9f000000000000000000800000000000000000000000000000000000000000000000000000000000000000000000000000000000000000000000000000000000000000000000000000000000000000000000000000000000000000000000000000ffffffffffffffffffffffffffffffff
a0a1a2a3a4a5a6a7a8a9aaabacadaeaf000000000000000000800000000000000000000000000000000000000000000000000000000000000000000000000000000000000000000000000000000000000000000000000000000000000000000000000000000000000000000000000000ffffffffffffffffffffffffffffffff
b0b1b2b3b4b5b6b7b8b9babbbcbdbebf000000000000000000008000000000000000000000000000000000000000000000000000000000000000000000000000000000000000000000000000000000000000000000000000000000000000000000000000000000000000000000000000ffffffffffffffffffffffffffffffff
c0c1c2c3c4c5c6c7c8c9cacbcccdcecf000000000000000000008000000000000000000000000000000000000000000000000000000000000000000000000000000000000000000000000000000000000000000000000000000000000000000000000000000000000000000000000000ffffffffffffffffffffffffffffffff
d0d1d2d3d4d5d6d7d8d9dadbdcdddedf000000000000000000008000000000000000000000000000000000000000000000000000000000000000000000000000000000000000000000000000000000000000000000000000000000000000000000000000000000000000000000000000ffffffffffffffffffffffffffffffff
00000000000000000000000000000000000000000000000000008000000000000000000000000000000000000000000000000000000000000000000000000000000000000000000000000000000000000000000000000000000000000000000000000000000000000000000000000000ffffffffffffffffffffffffffffffff
00000000000000000000000000000000000000000000000000000080000000000000000000000000000000000000000000000000000000000000000000000000000000000000000000000000000000000000000000000000000000000000000000000000000000000000000000000000ffffffffffffffffffffffffffffffff
0000000000000000000000000000000000000000000000000000008000000000000000000000000000000000000000000000000000000000000000000000000000000000000000000000000000000000000000000000000000000000000000000000000000000000000000000000000000000000000000000000000000000000
0000000000000000000000000000000000000000000000000000008000000000000000000000000000000000000000000000000000000000000000000000000000000000000000000000000000000000000000000000000000000000000000000000000000000000000000000000000000000000000000000000000000000000
0000000000000000000000000000000000000000000000000000000000000000000000000000000000000000000000000000000000000000000000000000000000000000000000000000000000000000000000000000000000000000000000000000000000000000000000000000000000000000000000000000000000000000
0000000000000000000000000000000000000000000000000000000000000000000000000000000000000000000000000000000000000000000000000000000000000000000000000000000000000000000000000000000000000000000000000000000000000000000000000000000000000000000000000000000000000000
0000000000000000000000000000000000000000000000000000000000000000000000000000000000000000000000000000000000000000000000000000000000000000000000000000000000000000000000000000000000000000000000000000000000000000000000000000000000000000000000000000000000000000
0000000000000000000000000000000000000000000000000000000000000000000000000000000000000000000000000000000000000000000000000000000000000000000000000000000000000000000000000000000000000000000000000000000000000000000000000000000000000000000000000000000000000000
0000000000000000000000000000000000000000000000000000000000000607080900000000000000000000000000000000000000000000000000000000000000000000000000000000000000000000000000000000000000000000000000000000000000000000000000000000000000000000000000000000000000000000
0000000000000000000000000000000000000000000000000000000304051617181900000000000000000000000000000000000000000000000000000000000000000000000000000000000000000000000000000000000000000000000000000000000000000000000000000000000000000000000000000000000000000000
0000000000000000000000000000000000000000000000000000011314152627282900000000000000000000000000000000000000000000000000000000000000000000000000000000000000000000000000000000000000000000000000000000000000000000000000000000000000000000000000000000000000000000
0000000000000000000000000000000000000000000000000010112324253637383900000000000000000000000000000000000000000000000000000000000000000000000000000000000000000000000000000000000000000000000000000000000000000000000000000000000000000000000000000000000000000000
0000000000000000000000000000000000000000000000000020213334350000000000000000000000000000000000000000000000000000000000000000000000000000000000000000000000000000000000000000000000000000000000000000000000000000000000000000000000000000000000000000000000000000
0000000000000000000000000000000000000000000000000030310000000000000000000000000000000000000000000000000000000000000000000000000000000000000000000000000000000000000000000000000000000000000000000000000000000000000000000000000000000000000000000000000000000000
